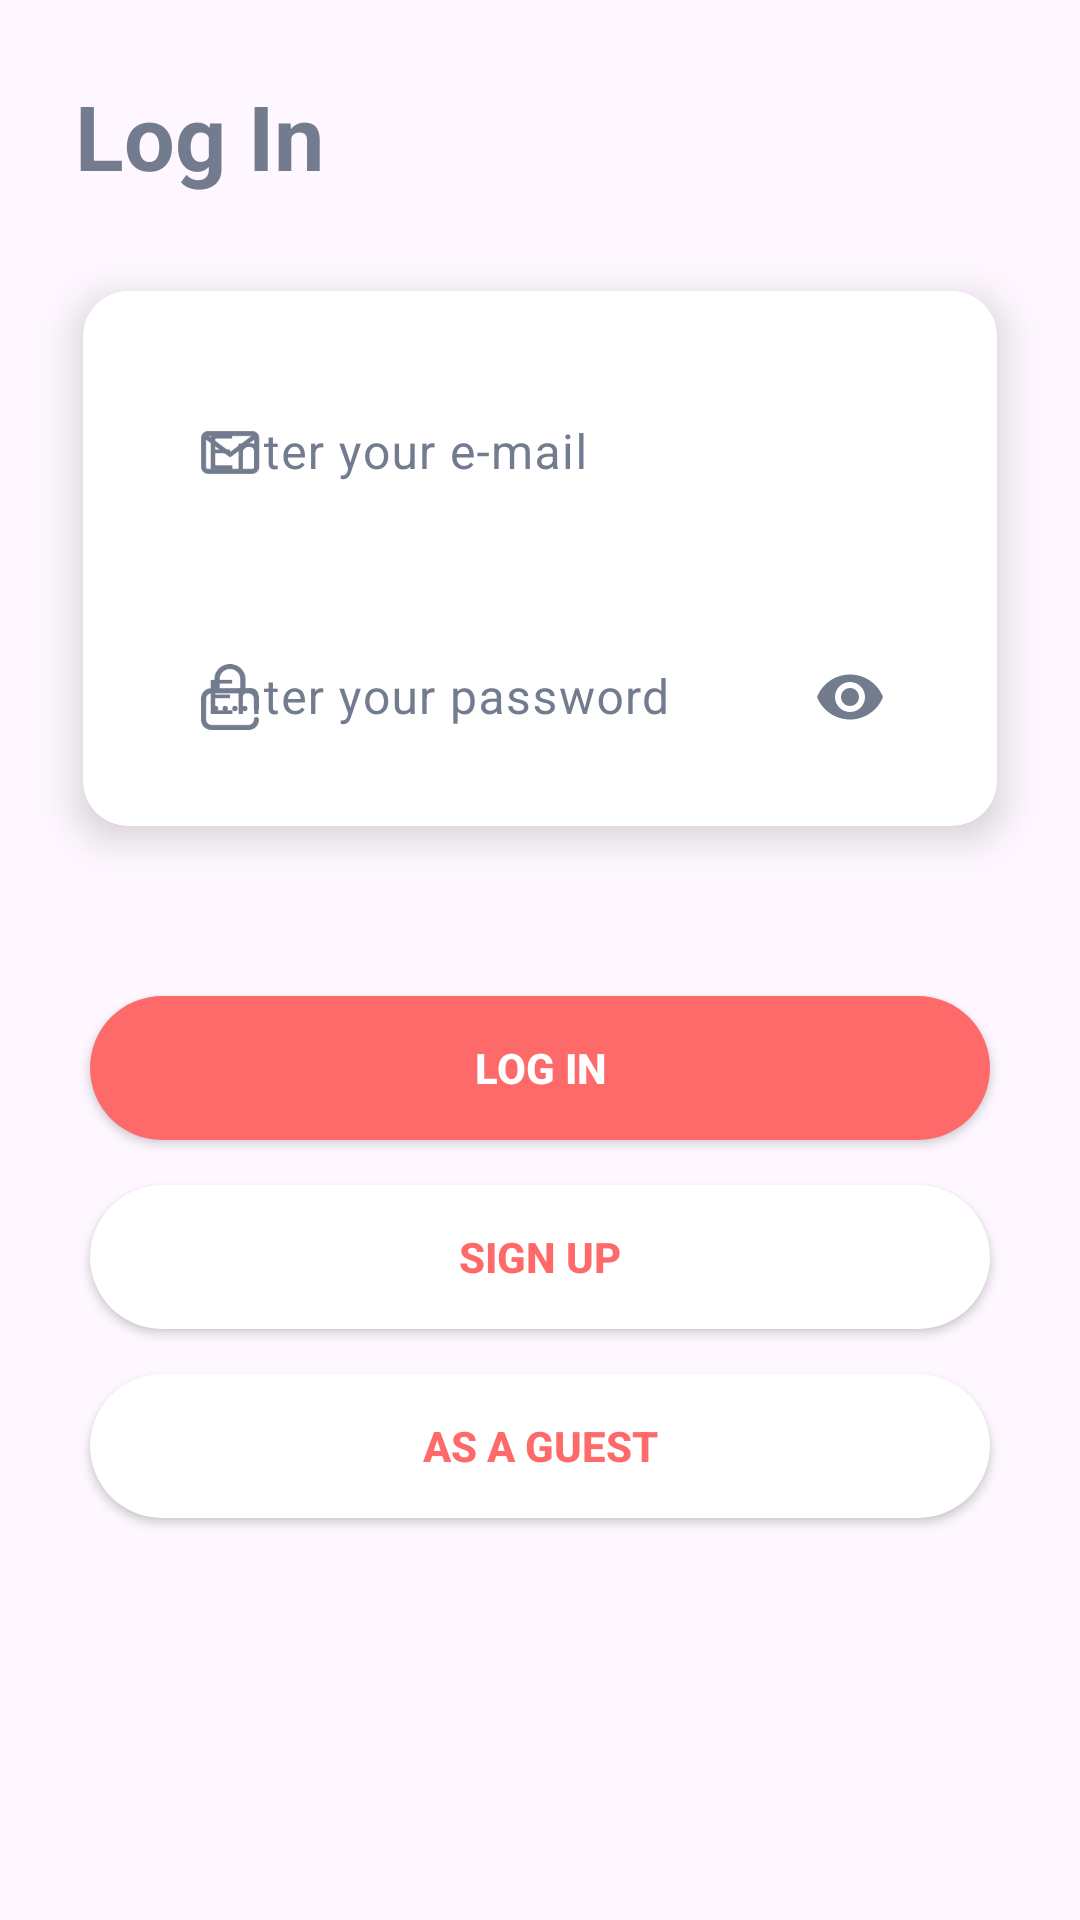

This screen was rendered from an Android layout file. Write that file and the resources it references.
<!-- AndroidManifest.xml: application theme Theme.TripleMApplication -->
<!-- res/layout/fragment_login.xml -->
<?xml version="1.0" encoding="utf-8"?>
<androidx.constraintlayout.widget.ConstraintLayout
    xmlns:android="http://schemas.android.com/apk/res/android"
    xmlns:app="http://schemas.android.com/apk/res-auto"
    xmlns:tools="http://schemas.android.com/tools"
    android:layout_width="match_parent"
    android:layout_height="match_parent"
    tools:context=".features.login.view.LoginFragment">
    <TextView
        android:id="@+id/sign_in_title"
        android:layout_width="match_parent"
        android:layout_height="wrap_content"
        android:layout_margin="25dp"
        android:text="@string/sign_in_title"
        android:textColor="@color/gary"
        android:textSize="30sp"
        android:textStyle="bold"
        app:layout_constraintBottom_toTopOf="@id/sign_in_card"
        app:layout_constraintEnd_toEndOf="parent"
        app:layout_constraintStart_toStartOf="parent"
        app:layout_constraintTop_toTopOf="parent" />

    <androidx.cardview.widget.CardView
        android:id="@+id/sign_in_card"
        style="@style/card_style"
        android:layout_width="match_parent"
        android:layout_height="wrap_content"
        android:layout_margin="15dp"
        app:layout_constraintEnd_toEndOf="parent"
        app:layout_constraintStart_toStartOf="parent"
        app:layout_constraintTop_toBottomOf="@id/sign_in_title">
        <androidx.constraintlayout.widget.ConstraintLayout
            android:layout_width="match_parent"
            android:layout_height="match_parent">

            <com.google.android.material.textfield.TextInputLayout
                android:id="@+id/emailTextInputLayout"
                android:layout_width="match_parent"
                android:layout_height="wrap_content"
                android:layout_marginHorizontal="25dp"
                android:layout_marginTop="15dp"
                android:hint="@string/email_hint"
                android:textColorHint="@color/gary"
                app:boxBackgroundMode="none"
                app:endIconMode="clear_text"
                app:layout_constraintEnd_toEndOf="parent"
                app:layout_constraintStart_toStartOf="parent"
                app:layout_constraintTop_toTopOf="parent"
                app:startIconDrawable="@drawable/mail_ic"
                app:startIconTint="@color/gary">

                <com.google.android.material.textfield.TextInputEditText
                    android:id="@+id/emailEditText"
                    android:textColor="@color/dark_gary"
                    android:layout_width="match_parent"
                    android:layout_height="wrap_content"
                    android:inputType="text"
                    tools:ignore="TouchTargetSizeCheck,SpeakableTextPresentCheck,SpeakableTextPresentCheck" />
            </com.google.android.material.textfield.TextInputLayout>

            <com.google.android.material.textfield.TextInputLayout
                android:id="@+id/passwordTextInputLayout"
                android:layout_width="match_parent"
                android:layout_height="wrap_content"
                android:layout_marginHorizontal="25dp"
                android:layout_marginVertical="15dp"
                android:hint="@string/password_hint"
                android:textColorHint="@color/gary"
                app:boxBackgroundMode="none"
                app:layout_constraintBottom_toBottomOf="parent"
                app:layout_constraintEnd_toEndOf="parent"
                app:layout_constraintStart_toStartOf="parent"
                app:layout_constraintTop_toBottomOf="@+id/emailTextInputLayout"
                app:passwordToggleEnabled="true"
                app:passwordToggleTint="@color/gary"
                app:startIconDrawable="@drawable/password_ic"
                app:startIconTint="@color/gary">

                <com.google.android.material.textfield.TextInputEditText
                    android:id="@+id/passwordEditText"
                    android:layout_width="match_parent"
                    android:textColor="@color/dark_gary"
                    android:layout_height="wrap_content"
                    android:inputType="textPassword"
                    tools:ignore="SpeakableTextPresentCheck,SpeakableTextPresentCheck,TouchTargetSizeCheck,TouchTargetSizeCheck" />
            </com.google.android.material.textfield.TextInputLayout>


        </androidx.constraintlayout.widget.ConstraintLayout>
    </androidx.cardview.widget.CardView>

    <androidx.appcompat.widget.AppCompatButton
        android:id="@+id/sign_in_btn"
        style="@style/button_primary"
        android:layout_width="0dp"
        android:layout_height="wrap_content"
        android:layout_marginHorizontal="15dp"
        android:layout_marginTop="40dp"
        android:background="@drawable/primary_button"
        android:text="@string/sign_in_title"
        app:layout_constraintEnd_toEndOf="@id/sign_in_card"
        app:layout_constraintStart_toStartOf="@id/sign_in_card"
        app:layout_constraintTop_toBottomOf="@id/sign_in_card" />

    <androidx.appcompat.widget.AppCompatButton
        android:id="@+id/sign_up_btn"
        android:layout_width="0dp"
        android:layout_height="wrap_content"
        android:layout_margin="15dp"
        android:background="@drawable/secondary_button"
        android:text="@string/sign_up_title"
        android:textColor="#FE6969"
        android:textStyle="bold"
        app:layout_constraintEnd_toEndOf="@id/sign_in_card"
        app:layout_constraintStart_toStartOf="@id/sign_in_card"
        app:layout_constraintTop_toBottomOf="@id/sign_in_btn" />

    <androidx.appcompat.widget.AppCompatButton
        android:id="@+id/btn_guest"
        android:layout_width="0dp"
        android:layout_height="wrap_content"
        android:layout_margin="15dp"
        android:background="@drawable/secondary_button"
        android:text="@string/as_a_guest"
        android:textColor="#FE6969"
        android:textStyle="bold"
        app:layout_constraintEnd_toEndOf="@id/sign_in_card"
        app:layout_constraintStart_toStartOf="@id/sign_in_card"
        app:layout_constraintTop_toBottomOf="@id/sign_up_btn" />

</androidx.constraintlayout.widget.ConstraintLayout>
<!-- resources referenced by this layout -->
<resources>
  <color name="dark_gary">#515C6F</color>
  <color name="gary">#727C8E</color>
  <!-- drawable mail_ic: png bitmap (drawable-hdpi, 826 bytes) -->
  <!-- drawable password_ic: png bitmap (drawable-hdpi, 733 bytes) -->
  <!-- drawable primary_button (drawable) -->
  <?xml version="1.0" encoding="utf-8"?>
  <ripple xmlns:android="http://schemas.android.com/apk/res/android"
      android:color="#EC3C3C">
      <item>
          <shape android:shape="rectangle">
  
              <corners android:radius="25dp"/>
  
              <solid android:color="#FE6969" />
  
          </shape>
      </item>
  </ripple>
  <!-- drawable secondary_button (drawable) -->
  <?xml version="1.0" encoding="utf-8"?>
  <ripple xmlns:android="http://schemas.android.com/apk/res/android"
      android:color="@color/red">
      <item>/
          <shape android:shape="rectangle">
          <corners android:radius="25dp"/>
          <solid android:color="@color/white" />
          </shape>
      </item>
  </ripple>
  <string name="as_a_guest">as a guest</string>
  <string name="email_hint">Enter your e-mail</string>
  <string name="password_hint">Enter your password</string>
  <string name="sign_in_title">Log In</string>
  <string name="sign_up_title">Sign Up</string>
  <style name="button_primary" parent="Widget.AppCompat.Button">
          <item name="background">@drawable/primary_button</item>
          <item name="android:textColor">@color/white</item>
          <item name="android:textStyle">bold</item>
      </style>
  <style name="card_style" parent="CardView">
          <item name="cardBackgroundColor">@color/white</item>
          <item name="cardCornerRadius">15dp</item>
          <item name="cardElevation">8dp</item>
          <item name="cardUseCompatPadding">true</item>
      </style>
  <style name="Theme.TripleMApplication" parent="Base.Theme.TripleMApplication" />
  <color name="red">#FF6969</color>
  <color name="white">#FFFFFFFF</color>
  <style name="Base.Theme.TripleMApplication" parent="Theme.Material3.Light.NoActionBar">
          
           <item name="colorPrimary">@color/red</item>
          
  
          <item name="android:statusBarColor">@color/transparent</item>
      </style>
  <color name="transparent">#00FFFFFF</color>
</resources>
